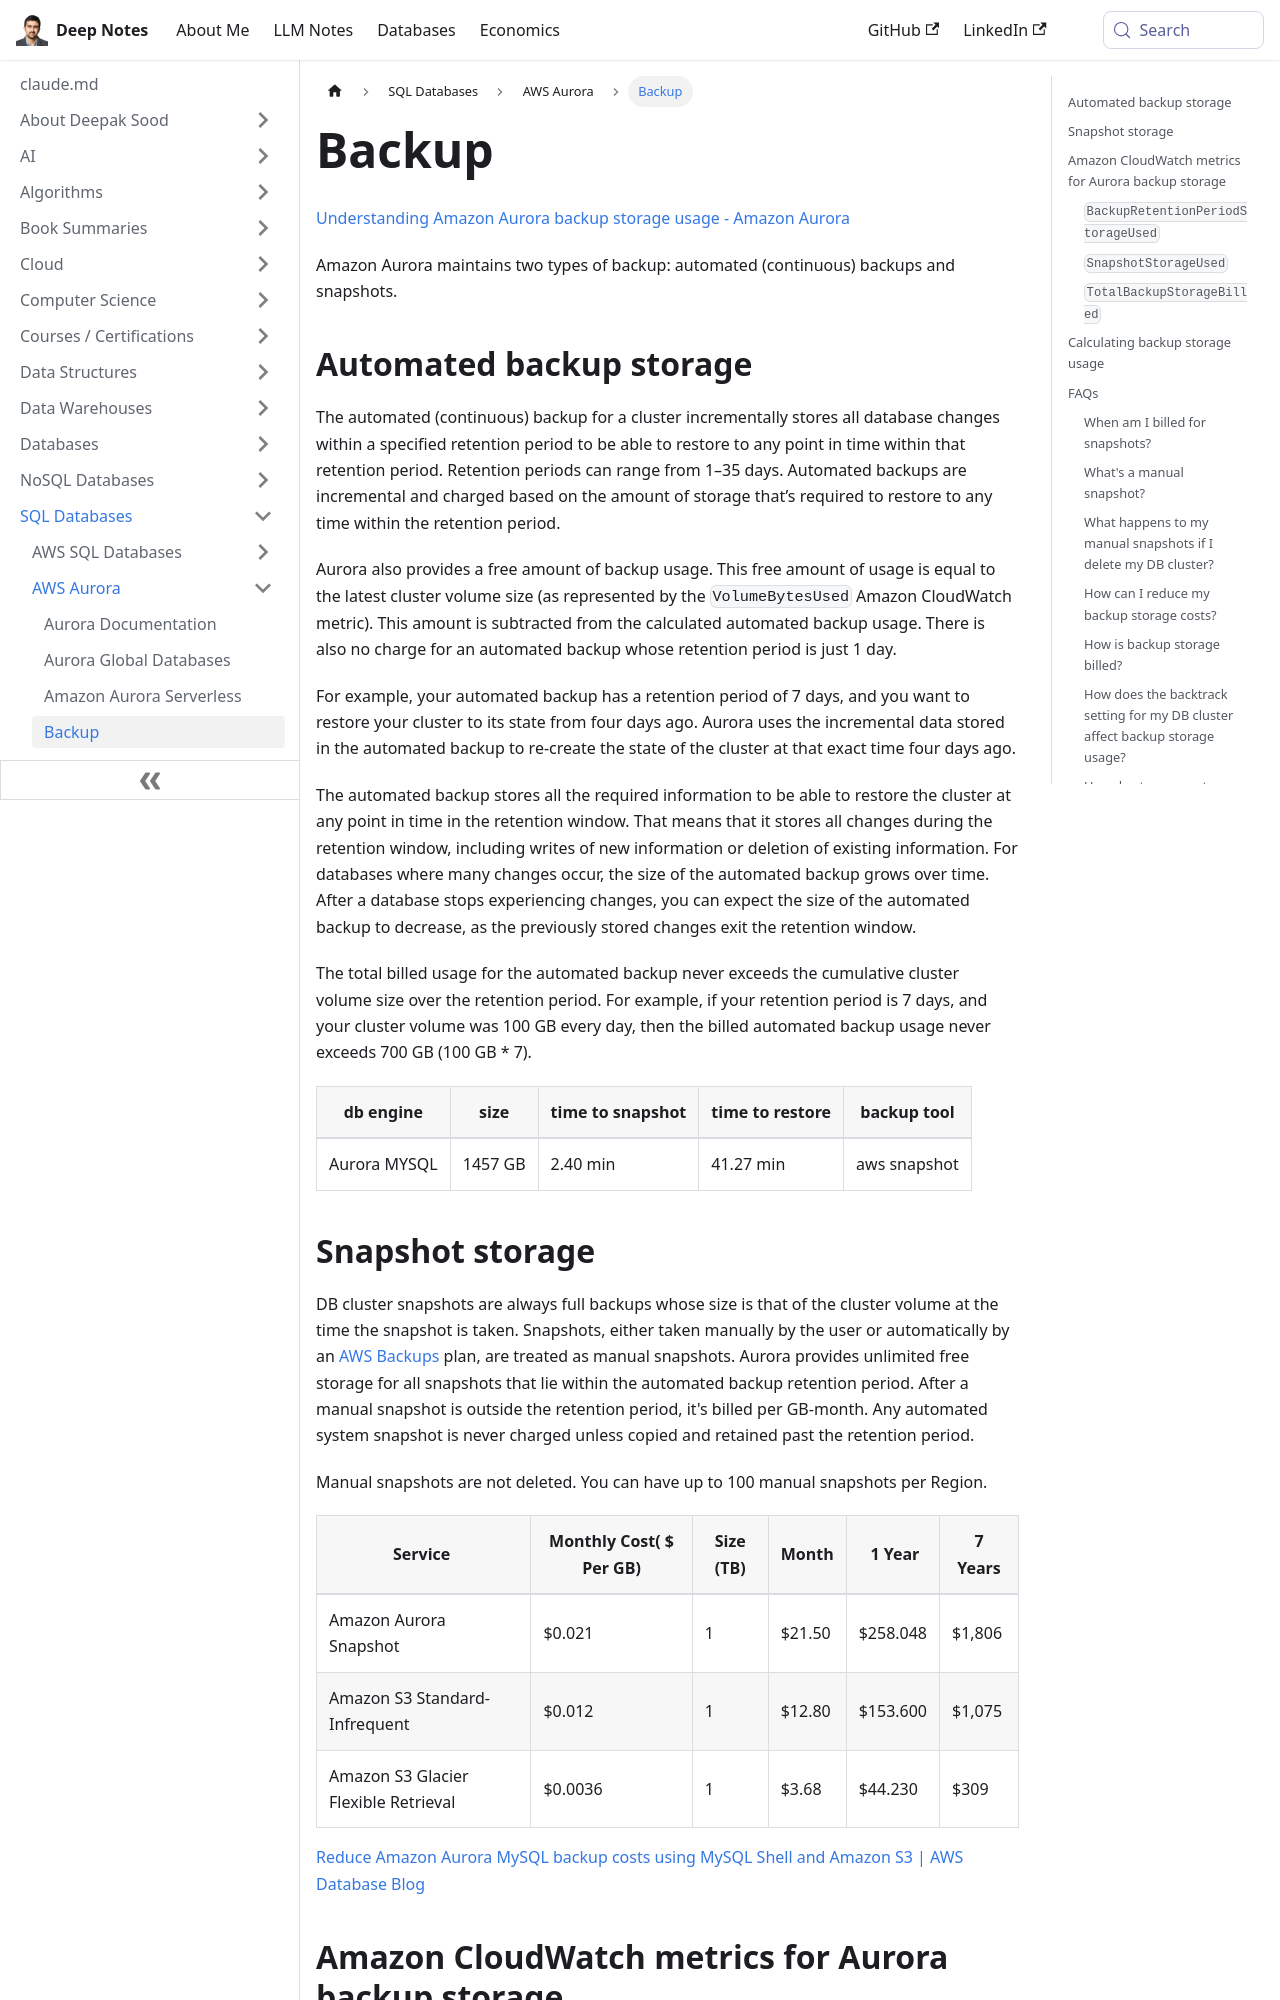

repository: deepaksood619/deepaksood619.github.io · page: databases-sql/aws-aurora/backup/index.html · generator: docusaurus

---
slug: /databases-sql/aws-aurora/backup
title: Backup
description: Discover Amazon Aurora's backup options, including automated backups and snapshots, ensuring data protection and point-in-time restoration within defined retention periods.
created: 2024-04-13
updated: 2026-03-27
---
[Understanding Amazon Aurora backup storage usage - Amazon Aurora](https://docs.aws.amazon.com/AmazonRDS/latest/AuroraUserGuide/aurora-storage-backup.html)

Amazon Aurora maintains two types of backup: automated (continuous) backups and snapshots.

## Automated backup storage

The automated (continuous) backup for a cluster incrementally stores all database changes within a specified retention period to be able to restore to any point in time within that retention period. Retention periods can range from 1–35 days. Automated backups are incremental and charged based on the amount of storage that’s required to restore to any time within the retention period.

Aurora also provides a free amount of backup usage. This free amount of usage is equal to the latest cluster volume size (as represented by the `VolumeBytesUsed` Amazon CloudWatch metric). This amount is subtracted from the calculated automated backup usage. There is also no charge for an automated backup whose retention period is just 1 day.

For example, your automated backup has a retention period of 7 days, and you want to restore your cluster to its state from four days ago. Aurora uses the incremental data stored in the automated backup to re-create the state of the cluster at that exact time four days ago.

The automated backup stores all the required information to be able to restore the cluster at any point in time in the retention window. That means that it stores all changes during the retention window, including writes of new information or deletion of existing information. For databases where many changes occur, the size of the automated backup grows over time. After a database stops experiencing changes, you can expect the size of the automated backup to decrease, as the previously stored changes exit the retention window.

The total billed usage for the automated backup never exceeds the cumulative cluster volume size over the retention period. For example, if your retention period is 7 days, and your cluster volume was 100 GB every day, then the billed automated backup usage never exceeds 700 GB (100 GB * 7).

| db engine    | size    | time to snapshot | time to restore | backup tool  |
| ------------ | ------- | ---------------- | --------------- | ------------ |
| Aurora MYSQL | 1457 GB | 2.40 min         | 41.27 min       | aws snapshot |
